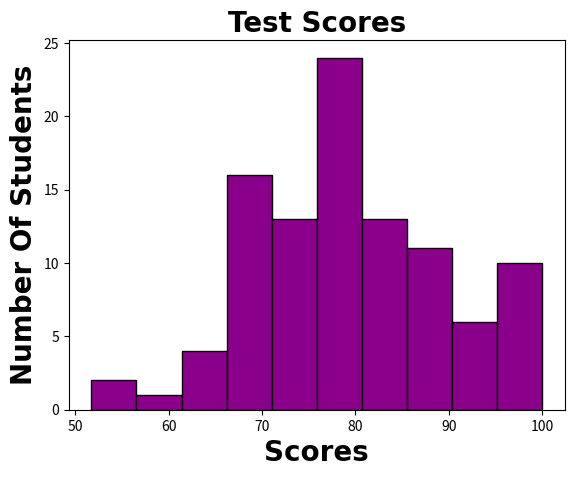

Source code (Python):
# %% 

import matplotlib.pyplot as plt
import numpy as np

#<----------Histo Grams----------->
# They Group Values into bins (intervals) to show distribution of data

# For Histograms Large Number OF Data is Required So
# We'll use Numpy to Genrate Random Values

scores = np.random.normal(loc=80,scale=10,size=100)
#loc is Centre Meanning where do we want our number like around which value we want randome numbers to be
#Scale Is Stardard Deviation And it keep numbers around the value of of 80 deviates only the value mentioned
#Size is number of values

scores = np.clip(scores,0,100) # It Kepps scores between 0 And 100

plt.title("Test Scores" , fontsize=20,fontfamily="Arial",fontweight="bold")

plt.hist(scores,bins=10,color="darkmagenta",edgecolor="black")
plt.xlabel("Scores", fontsize=20,fontfamily="Arial",fontweight="bold")
plt.ylabel("Number Of Students", fontsize=20,fontfamily="Arial",fontweight="bold")

plt.show()
